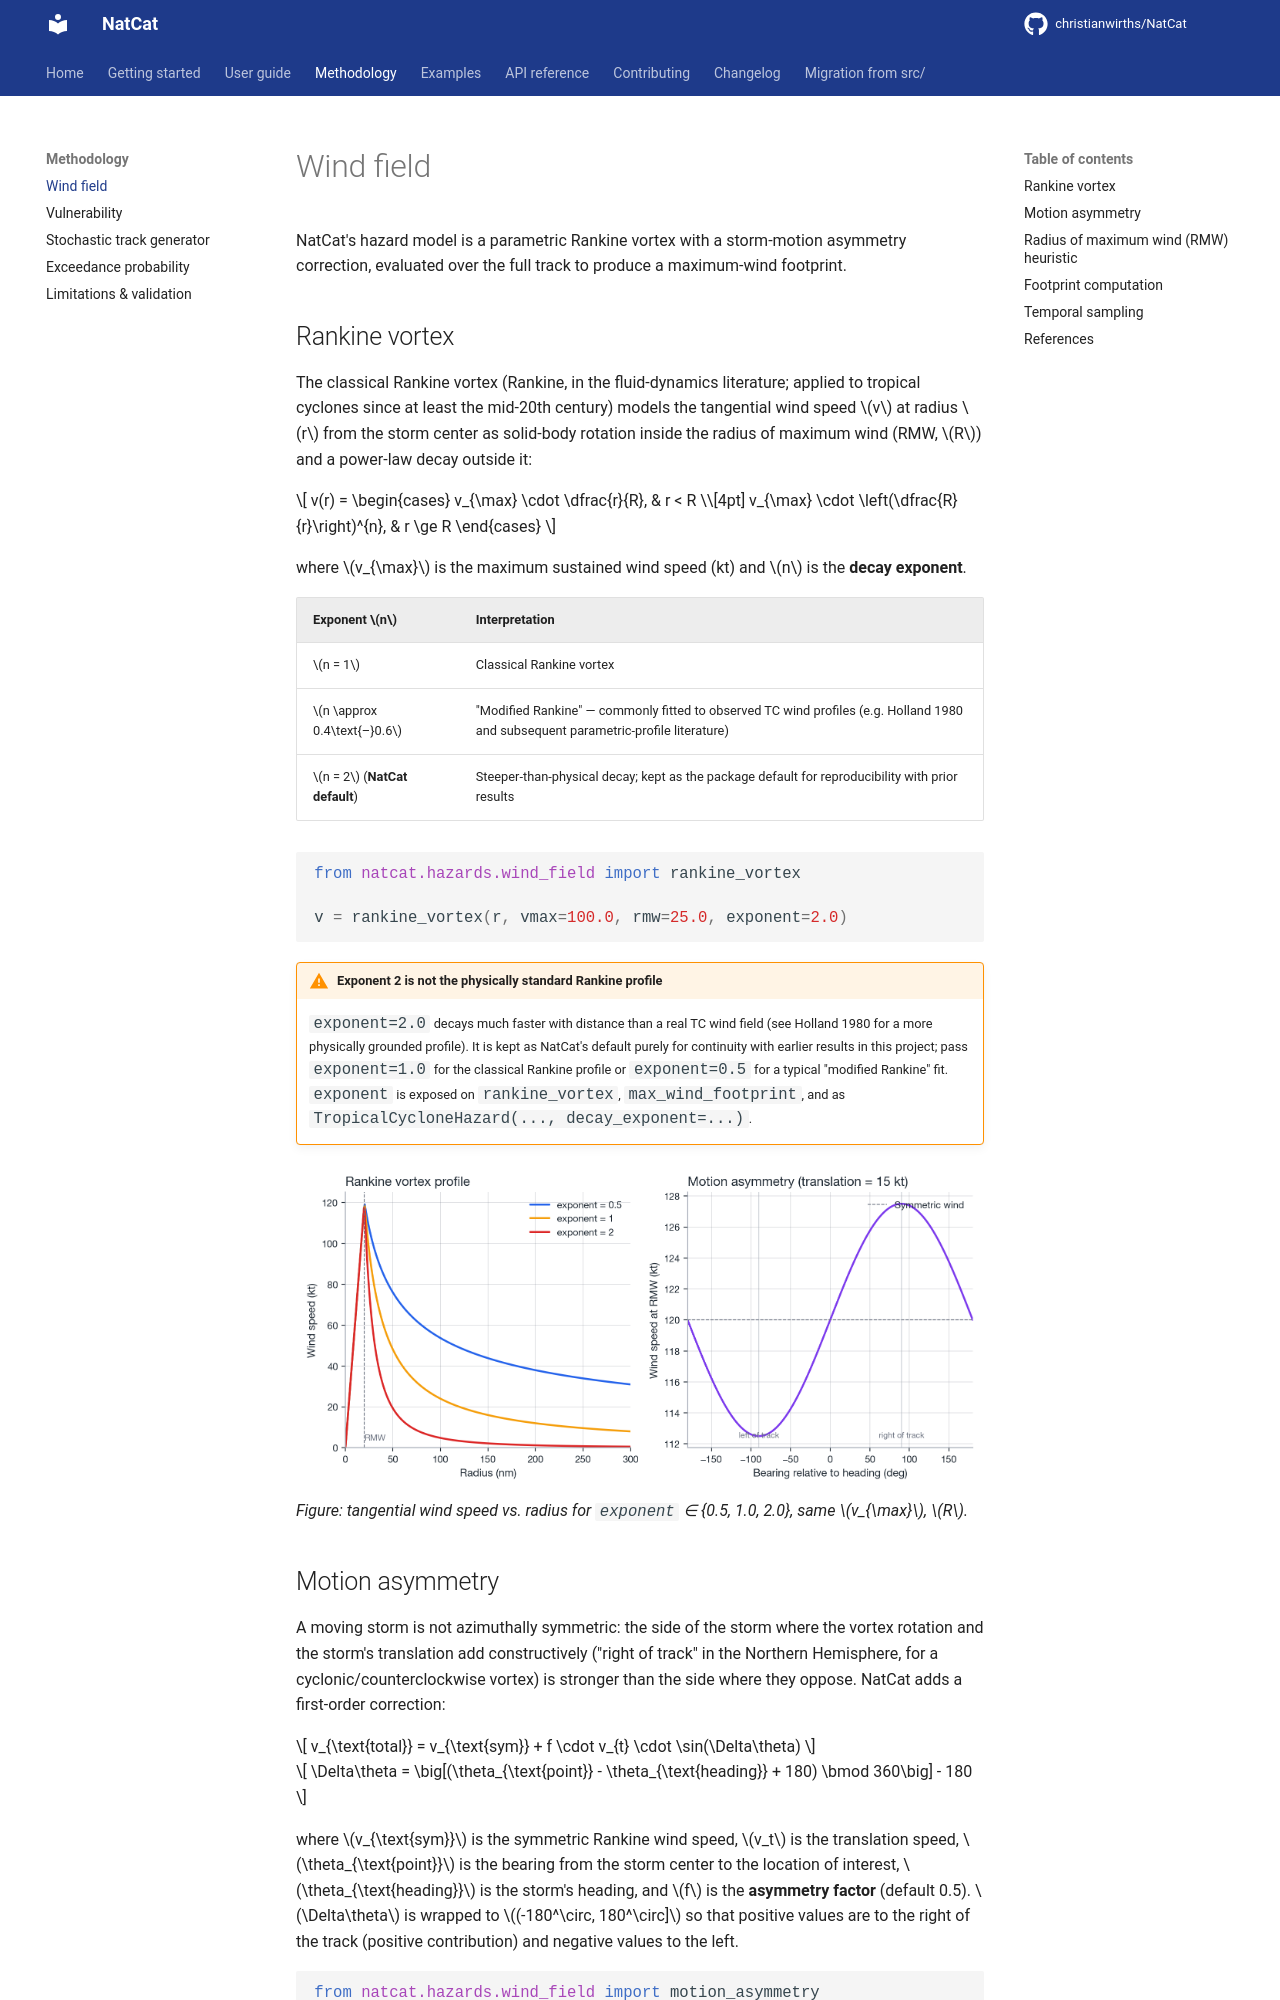

repository: christianwirths/NatCat · page: methodology/wind-field/index.html · generator: mkdocs

# Wind field

NatCat's hazard model is a parametric Rankine vortex with a storm-motion asymmetry correction,
evaluated over the full track to produce a maximum-wind footprint.

## Rankine vortex

The classical Rankine vortex (Rankine, in the fluid-dynamics literature; applied to tropical
cyclones since at least the mid-20th century) models the tangential wind speed \(v\) at radius
\(r\) from the storm center as solid-body rotation inside the radius of maximum wind (RMW,
\(R\)) and a power-law decay outside it:

\[
v(r) =
\begin{cases}
v_{\max} \cdot \dfrac{r}{R}, & r < R \\[4pt]
v_{\max} \cdot \left(\dfrac{R}{r}\right)^{n}, & r \ge R
\end{cases}
\]

where \(v_{\max}\) is the maximum sustained wind speed (kt) and \(n\) is the **decay exponent**.

| Exponent \(n\) | Interpretation |
|----------------|-----------------|
| \(n = 1\) | Classical Rankine vortex |
| \(n \approx 0.4\text{&#8211;}0.6\) | "Modified Rankine" &#8212; commonly fitted to observed TC wind profiles (e.g. Holland 1980 and subsequent parametric-profile literature) |
| \(n = 2\) (**NatCat default**) | Steeper-than-physical decay; kept as the package default for reproducibility with prior results |

```python
from natcat.hazards.wind_field import rankine_vortex

v = rankine_vortex(r, vmax=100.0, rmw=25.0, exponent=2.0)
```

!!! warning "Exponent 2 is not the physically standard Rankine profile"
    `exponent=2.0` decays much faster with distance than a real TC wind field (see Holland 1980 for
    a more physically grounded profile). It is kept as NatCat's default purely for continuity with
    earlier results in this project; pass `exponent=1.0` for the classical Rankine profile or
    `exponent=0.5` for a typical "modified Rankine" fit. `exponent` is exposed on
    `rankine_vortex`, `max_wind_footprint`, and as `TropicalCycloneHazard(..., decay_exponent=...)`.

![Radial wind profile for varying decay exponents](../assets/figures/wind_profile.png){ width="100%" }
*Figure: tangential wind speed vs. radius for `exponent` &isin; {0.5, 1.0, 2.0}, same \(v_{\max}\), \(R\).*
